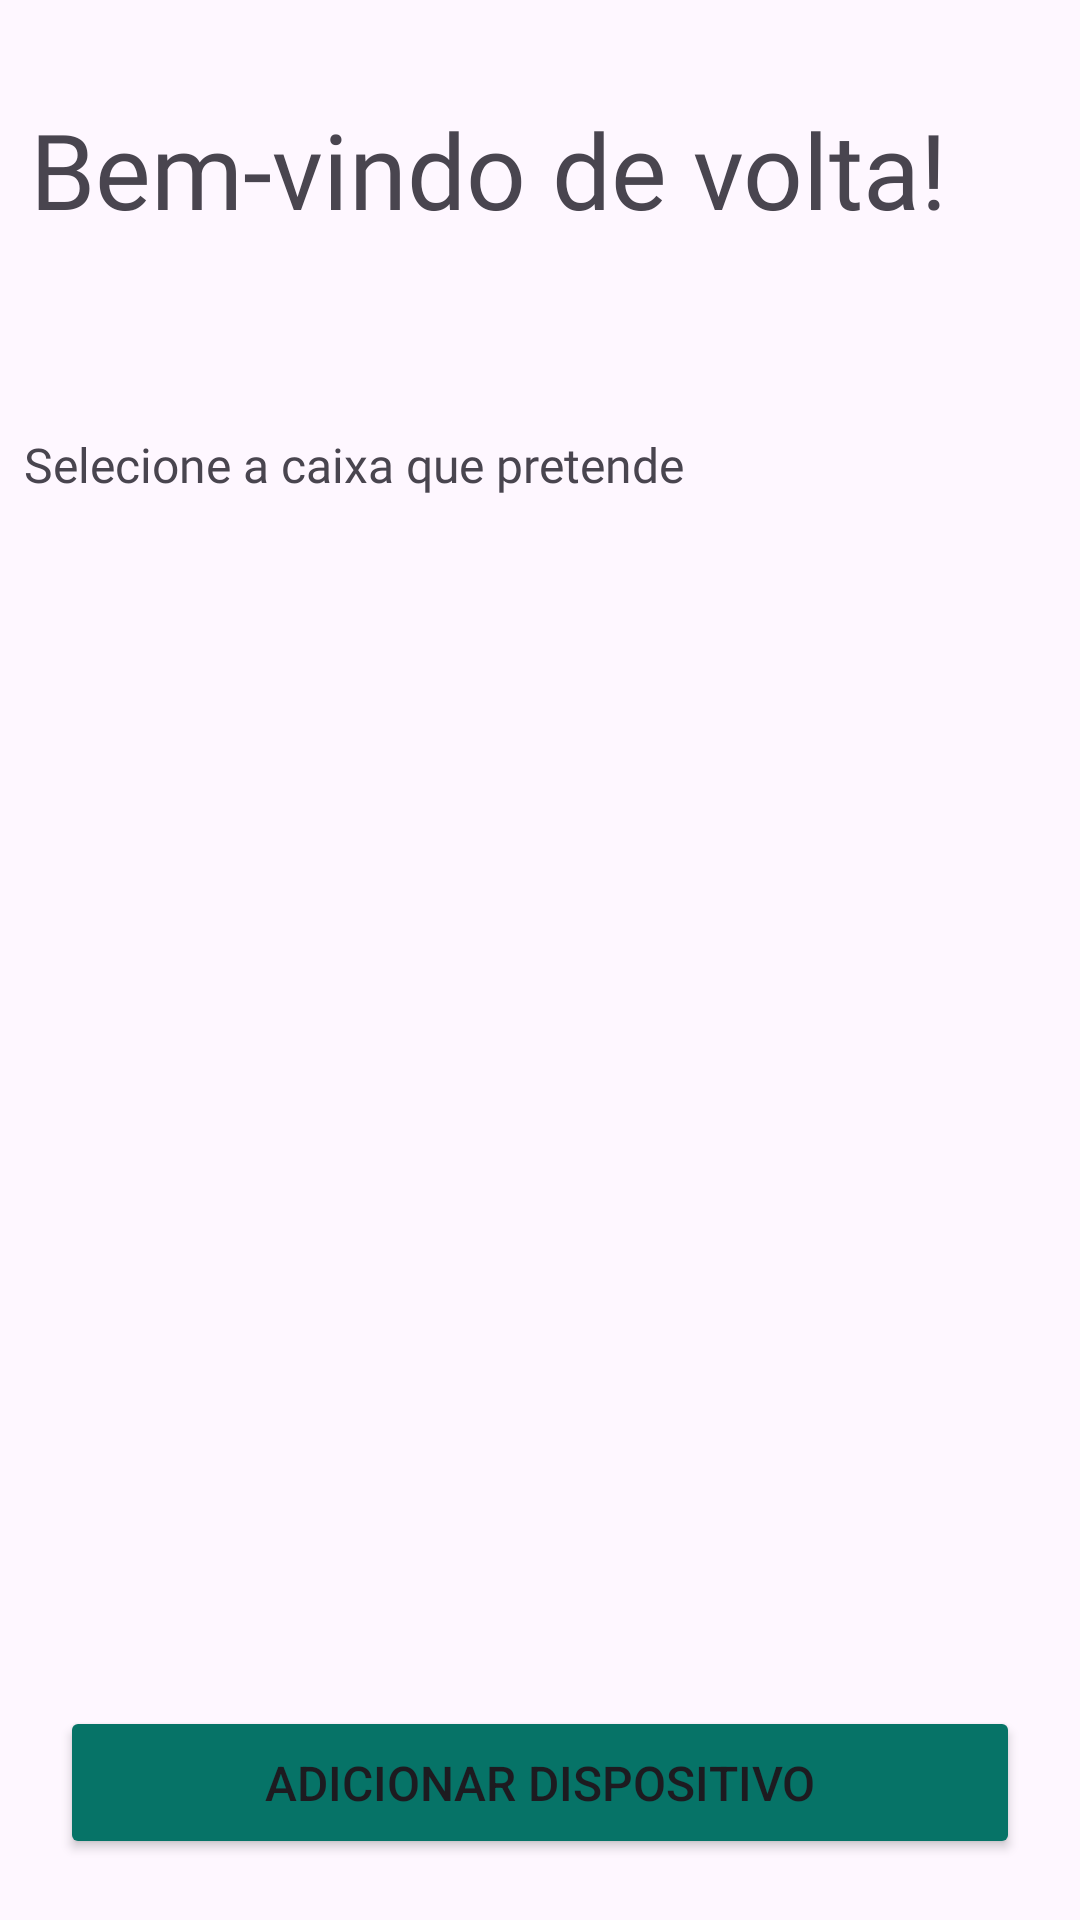

Layout XML and referenced resources for this Android screen:
<!-- AndroidManifest.xml: application theme Theme.MedsApp -->
<!-- res/layout/activity_main.xml -->
<?xml version="1.0" encoding="utf-8"?>
<androidx.constraintlayout.widget.ConstraintLayout xmlns:android="http://schemas.android.com/apk/res/android"
    xmlns:app="http://schemas.android.com/apk/res-auto"
    xmlns:tools="http://schemas.android.com/tools"
    android:id="@+id/main"
    android:layout_width="match_parent"
    android:layout_height="match_parent"
    tools:context=".MainActivity">


    <LinearLayout
        android:id="@+id/linearLayout"
        android:layout_width="353dp"
        android:layout_height="409dp"
        android:layout_marginBottom="92dp"
        android:orientation="vertical"
        app:layout_constraintBottom_toBottomOf="parent"
        app:layout_constraintEnd_toEndOf="parent"
        app:layout_constraintStart_toStartOf="parent">


    </LinearLayout>

    <TextView
        android:id="@+id/homePageTitle"
        android:layout_width="340dp"
        android:layout_height="107dp"
        android:fontFamily="@font/montserrat_bold"
        android:text="@string/bem_vindo_de_volta"
        android:textSize="35sp"
        app:layout_constraintBottom_toBottomOf="parent"
        app:layout_constraintEnd_toEndOf="parent"
        app:layout_constraintHorizontal_bias="0.492"
        app:layout_constraintStart_toStartOf="parent"
        app:layout_constraintTop_toTopOf="parent"
        app:layout_constraintVertical_bias="0.062" />

    <Button
        android:id="@+id/button"
        android:layout_width="320dp"
        android:layout_height="51dp"
        android:backgroundTint="#067367"
        android:text="@string/adicionar_dispositivo"
        android:textAlignment="center"
        android:textColorLink="#FFFFFF"
        android:textSize="16sp"
        app:layout_constraintBottom_toBottomOf="parent"
        app:layout_constraintEnd_toEndOf="parent"
        app:layout_constraintStart_toStartOf="parent"
        app:layout_constraintTop_toBottomOf="@+id/linearLayout" />

    <TextView
        android:id="@+id/textView2"
        android:layout_width="343dp"
        android:layout_height="45dp"
        android:layout_marginTop="4dp"
        android:fontFamily="@font/montserrat_extralight_italic"
        android:text="@string/selecione_a_caixa_que_pretende"
        android:textSize="16sp"
        app:layout_constraintEnd_toEndOf="parent"
        app:layout_constraintHorizontal_bias="0.47"
        app:layout_constraintStart_toStartOf="parent"
        app:layout_constraintTop_toBottomOf="@+id/homePageTitle" />

</androidx.constraintlayout.widget.ConstraintLayout>
<!-- resources referenced by this layout -->
<resources>
  <string name="adicionar_dispositivo">Adicionar dispositivo</string>
  <string name="bem_vindo_de_volta">Bem-vindo de volta!</string>
  <string name="selecione_a_caixa_que_pretende">Selecione a caixa que pretende</string>
  <style name="Theme.MedsApp" parent="Base.Theme.MedsApp" />
  <style name="Base.Theme.MedsApp" parent="Theme.Material3.DayNight.NoActionBar">
          
          
      </style>
</resources>
